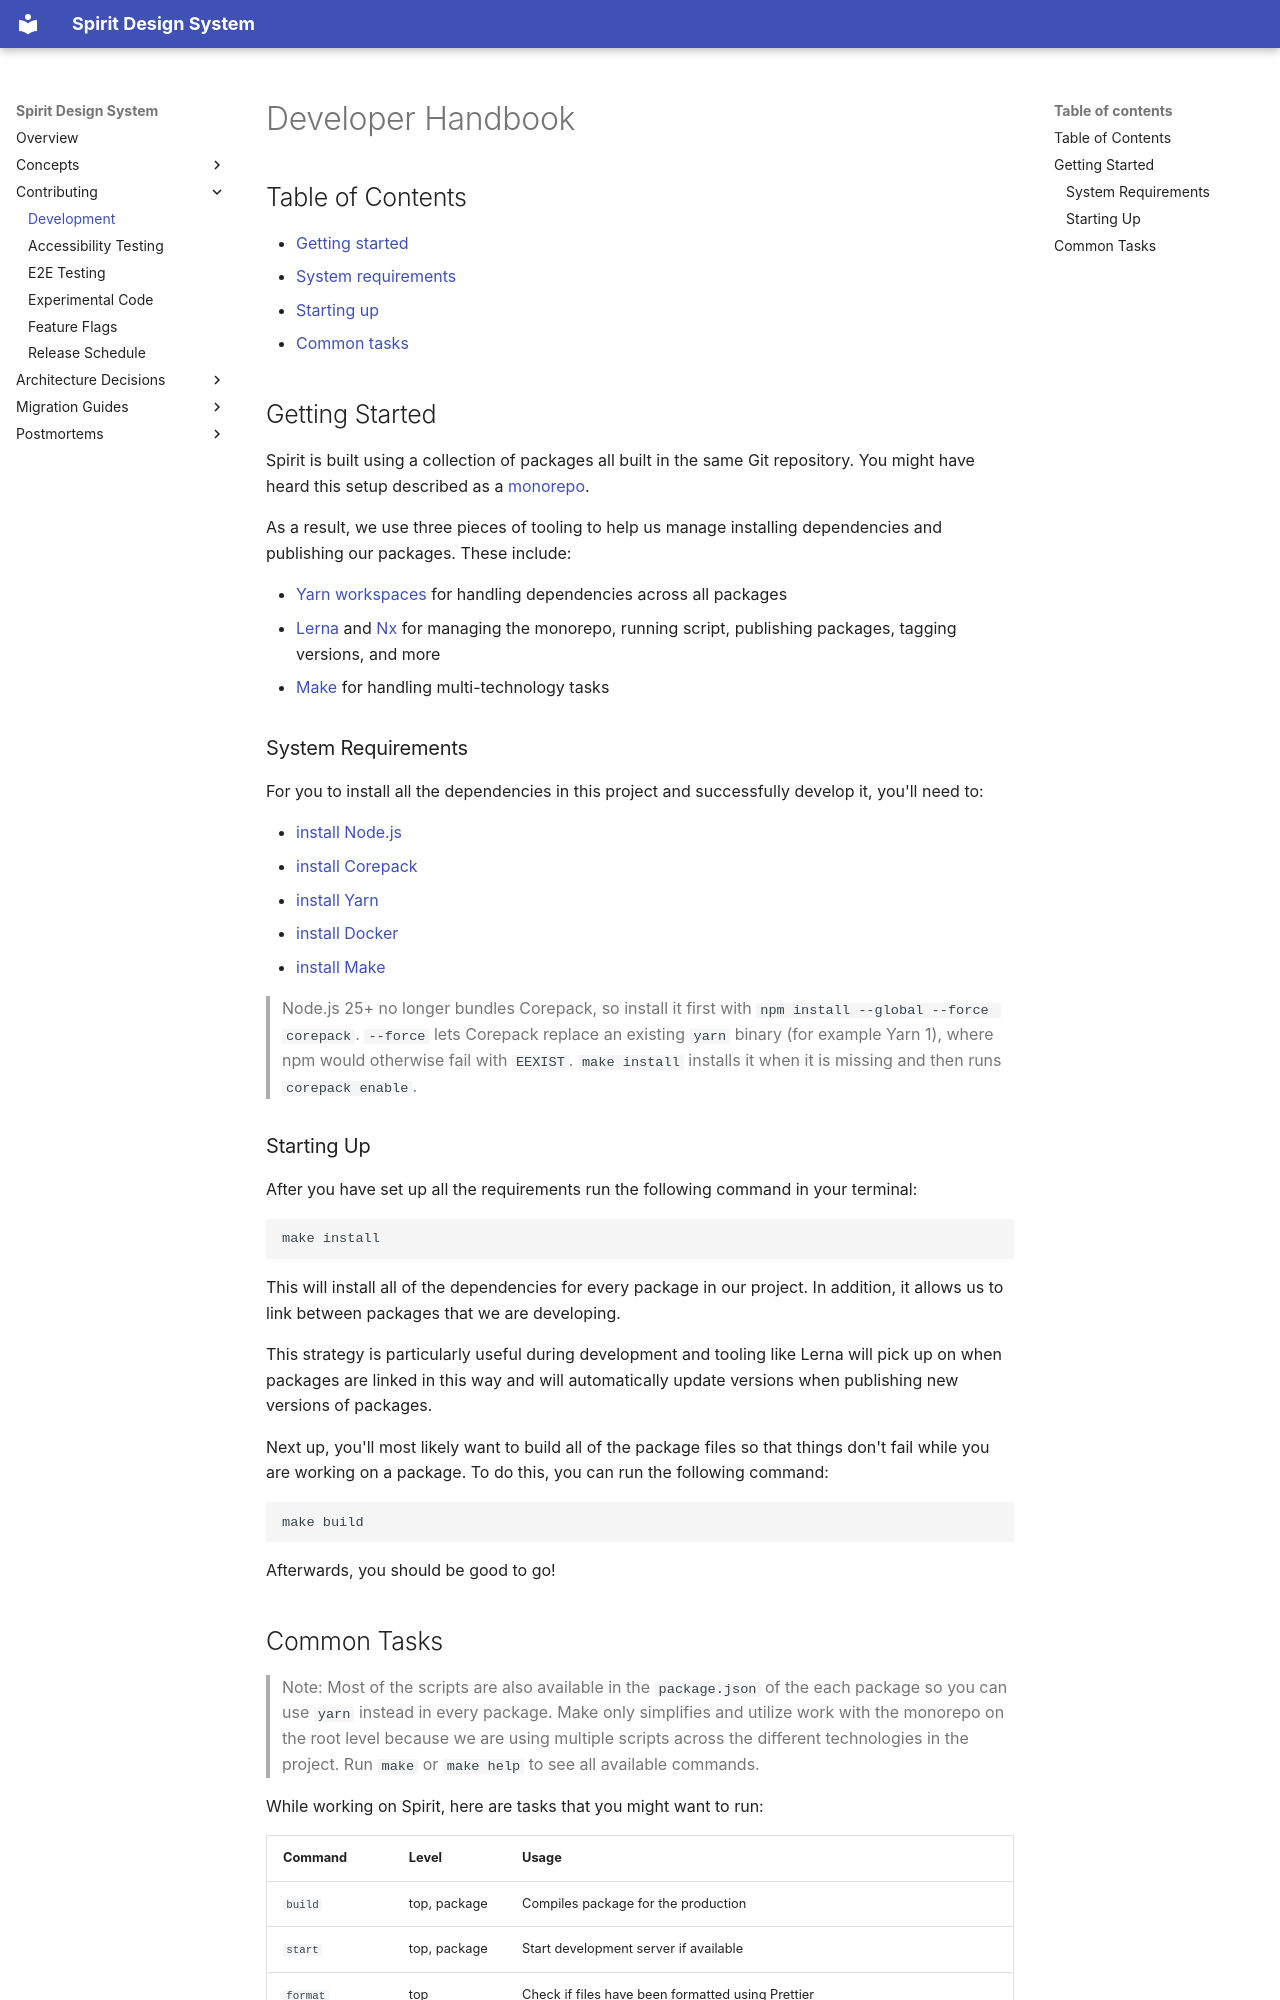

repository: alma-oss/spirit-design-system · page: contribution/development/index.html · generator: mkdocs

# Developer Handbook

## Table of Contents

- [Getting started](#getting-started)
  - [System requirements](#system-requirements)
  - [Starting up](#starting-up)
- [Common tasks](#common-tasks)

## Getting Started

Spirit is built using a collection of packages all built in the same Git repository.
You might have heard this setup described as a [monorepo][monorepo].

As a result, we use three pieces of tooling to help us manage installing dependencies and publishing our packages.
These include:

- [Yarn workspaces][yarn-workspaces] for handling
  dependencies across all packages
- [Lerna][lerna] and [Nx][nx] for managing the monorepo, running script, publishing packages, tagging versions, and
  more
- [Make][make] for handling multi-technology tasks

### System Requirements

For you to install all the dependencies in this project and successfully develop it, you'll need to:

- [install Node.js][install-nodejs]
- [install Corepack][install-corepack]
- [install Yarn][install-yarn]
- [install Docker][install-docker]
- [install Make][install-make]

> Node.js 25+ no longer bundles Corepack, so install it first with `npm install --global --force corepack`.
> `--force` lets Corepack replace an existing `yarn` binary (for example Yarn 1), where npm would otherwise fail with `EEXIST`.
> `make install` installs it when it is missing and then runs `corepack enable`.

### Starting Up

After you have set up all the requirements run the following command in your terminal:

```bash
make install
```

This will install all of the dependencies for every package in our project.
In addition, it allows us to link between packages that we are developing.

This strategy is particularly useful during development and tooling like Lerna
will pick up on when packages are linked in this way and will automatically
update versions when publishing new versions of packages.

Next up, you'll most likely want to build all of the package files so that
things don't fail while you are working on a package.
To do this, you can run the following command:

```bash
make build
```

Afterwards, you should be good to go!
